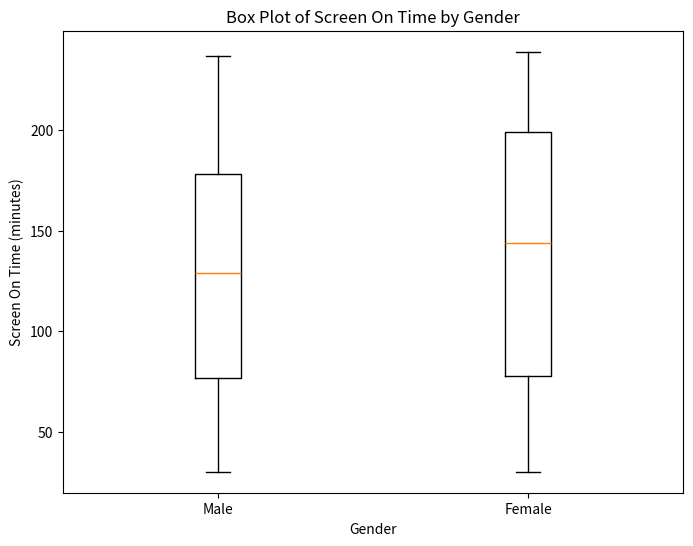

Python code for this plot: (Note: this script raises an exception after producing the figure.)
# Import necessary libraries
import pandas as pd
import matplotlib.pyplot as plt
import numpy as np

# Create a sample dataset
np.random.seed(0)
data = {
    'Gender': np.random.choice(['Male', 'Female'], size=100),
    'Screen On Time (minutes)': np.random.randint(30, 240, size=100)
}

# Create a DataFrame
df = pd.DataFrame(data)

# Group by gender and calculate statistics
grouped_df = df.groupby('Gender')['Screen On Time (minutes)'].describe()

# Print the grouped statistics
print(grouped_df)

# Create a box plot
plt.figure(figsize=(8, 6))
plt.boxplot([df.loc[df['Gender'] == 'Male', 'Screen On Time (minutes)'], 
             df.loc[df['Gender'] == 'Female', 'Screen On Time (minutes)']], 
            labels=['Male', 'Female'])
plt.title('Box Plot of Screen On Time by Gender')
plt.xlabel('Gender')
plt.ylabel('Screen On Time (minutes)')
plt.show()
plt.savefig('png_files/plot_67e3f631.png')